Run: headless pygame with SDL's dummy video driver; simulated clock (each Clock.tick advances the game by its frame time, no real sleeping); random seed 0; keys injected as events and as key.get_pressed() state; no mouse input.
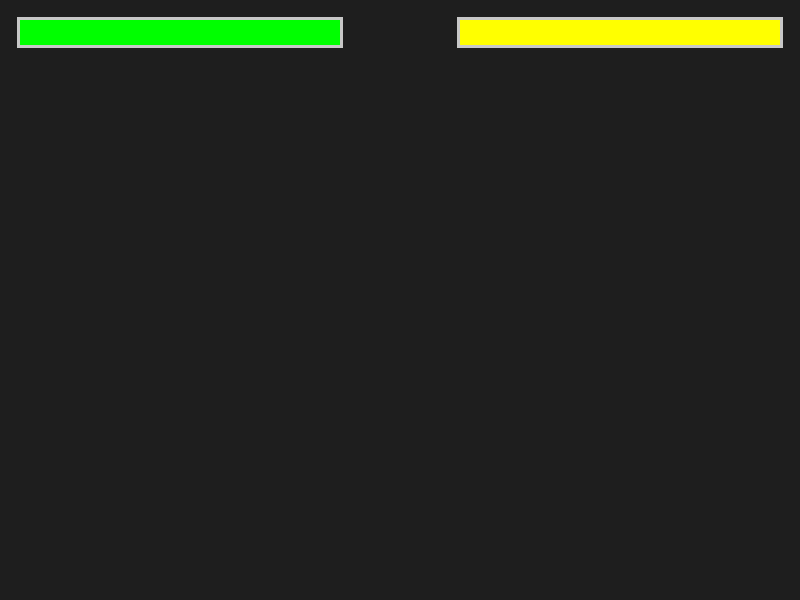
Frame 1 of 4 · flips 1–60 · no input
Frame 2 of 4 · flips 61–180 · tapped SPACE, RETURN · held RIGHT (→), D · screen unchanged from frame 1, image omitted
Frame 3 of 4 · flips 181–300 · held DOWN (↓), S · screen unchanged from frame 2, image omitted
Frame 4 of 4 · flips 301–420 · held LEFT (←), A, UP (↑), W · screen unchanged from frame 3, image omitted

The pygame program that drew these frames:

import pygame

# --- Constants for Health Bar Style ---
# Colors (RGB)
COLOR_HEALTH_P1 = (0, 255, 0)      # Green for Player 1 health
COLOR_HEALTH_P2 = (255, 255, 0)    # Yellow for Player 2 health (or same as P1)
COLOR_DEPLETED = (100, 0, 0)     # Dark red for depleted health background
COLOR_BORDER = (200, 200, 200)   # Light gray for the border
COLOR_BACKGROUND = (50, 50, 50)  # Optional: Color for the area behind the bars

# Dimensions and Positioning
BAR_HEIGHT = 25
TOP_MARGIN = 20
SIDE_MARGIN = 20
BORDER_THICKNESS = 3
BAR_WIDTH_PERCENT = 0.4 # Percentage of screen width for each bar

# --- The Drawing Function ---

def draw_fighter_health_bars(screen, health1, max_health1, health2, max_health2):
    """
    Draws two fighting-game style health bars at the top of the screen.

    Args:
        screen (pygame.Surface): The main display surface to draw on.
        health1 (float or int): Current health of Player 1 (left side).
        max_health1 (float or int): Maximum possible health of Player 1.
        health2 (float or int): Current health of Player 2 (right side).
        max_health2 (float or int): Maximum possible health of Player 2.
    """
    screen_width = screen.get_width()
    bar_max_width = int(screen_width * BAR_WIDTH_PERCENT)

    # --- Input Validation / Clamping ---
    # Ensure health doesn't go below 0 for calculation purposes
    current_health1 = max(0, health1)
    current_health2 = max(0, health2)
    # Prevent division by zero if max_health is somehow zero
    if max_health1 <= 0: max_health1 = 1
    if max_health2 <= 0: max_health2 = 1

    # --- Calculate Health Ratios ---
    health_ratio1 = current_health1 / max_health1
    health_ratio2 = current_health2 / max_health2

    # --- Calculate Bar Widths ---
    current_bar_width1 = int(bar_max_width * health_ratio1)
    current_bar_width2 = int(bar_max_width * health_ratio2)

    # --- Define Bar Rectangles ---
    # Player 1 (Left)
    bg_rect1 = pygame.Rect(SIDE_MARGIN, TOP_MARGIN, bar_max_width, BAR_HEIGHT)
    health_rect1 = pygame.Rect(SIDE_MARGIN, TOP_MARGIN, current_bar_width1, BAR_HEIGHT)
    border_rect1 = pygame.Rect(
        SIDE_MARGIN - BORDER_THICKNESS,
        TOP_MARGIN - BORDER_THICKNESS,
        bar_max_width + (BORDER_THICKNESS * 2),
        BAR_HEIGHT + (BORDER_THICKNESS * 2)
    )

    # Player 2 (Right) - Note the x-coordinate calculation for health_rect2
    # The background starts from the right edge minus its width
    bg_rect2_x = screen_width - SIDE_MARGIN - bar_max_width
    bg_rect2 = pygame.Rect(bg_rect2_x, TOP_MARGIN, bar_max_width, BAR_HEIGHT)
    # The health bar's left edge moves left as health decreases.
    # Its right edge stays aligned with the background's right edge.
    health_rect2_x = screen_width - SIDE_MARGIN - current_bar_width2
    health_rect2 = pygame.Rect(health_rect2_x, TOP_MARGIN, current_bar_width2, BAR_HEIGHT)
    border_rect2 = pygame.Rect(
        bg_rect2_x - BORDER_THICKNESS,
        TOP_MARGIN - BORDER_THICKNESS,
        bar_max_width + (BORDER_THICKNESS * 2),
        BAR_HEIGHT + (BORDER_THICKNESS * 2)
    )

    # --- Draw the Bars ---
    # Optional: Draw a background panel behind the bars if desired
    # panel_height = BAR_HEIGHT + BORDER_THICKNESS * 2 + 10 # Example padding
    # panel_rect = pygame.Rect(0, TOP_MARGIN - BORDER_THICKNESS - 5, screen_width, panel_height)
    # pygame.draw.rect(screen, COLOR_BACKGROUND, panel_rect)

    # Player 1
    pygame.draw.rect(screen, COLOR_BORDER, border_rect1)      # Border first
    pygame.draw.rect(screen, COLOR_DEPLETED, bg_rect1)       # Then background (depleted)
    pygame.draw.rect(screen, COLOR_HEALTH_P1, health_rect1)  # Then current health

    # Player 2
    pygame.draw.rect(screen, COLOR_BORDER, border_rect2)      # Border first
    pygame.draw.rect(screen, COLOR_DEPLETED, bg_rect2)       # Then background (depleted)
    pygame.draw.rect(screen, COLOR_HEALTH_P2, health_rect2)  # Then current health


# --- Example Usage (within your Pygame main loop) ---

if __name__ == '__main__': # Example simulation if run directly
    pygame.init()
    screen_width = 800
    screen_height = 600
    screen = pygame.display.set_mode((screen_width, screen_height))
    pygame.display.set_caption("Health Bar Demo")
    clock = pygame.time.Clock()

    # Dummy World and Rocket objects for demonstration
    class MockRocket:
        def __init__(self, max_hp):
            self.max_health = max_hp
            self.health = max_hp

    class MockWorld:
        def __init__(self):
            self.rocket1 = MockRocket(150)
            self.rocket2 = MockRocket(100) # Can have different max health

    world = MockWorld()

    running = True
    while running:
        for event in pygame.event.get():
            if event.type == pygame.QUIT:
                running = False
            if event.type == pygame.KEYDOWN:
                 # Simulate damage
                if event.key == pygame.K_q: # Q damages P1
                    world.rocket1.health -= 10
                if event.key == pygame.K_p: # P damages P2
                    world.rocket2.health -= 10
                if event.key == pygame.K_r: # R resets health
                    world.rocket1.health = world.rocket1.max_health
                    world.rocket2.health = world.rocket2.max_health


        # --- Game Logic Update ---
        # (Your game logic here)
        # Clamp health in game logic if needed (optional here as draw func handles < 0)
        world.rocket1.health = max(0, world.rocket1.health)
        world.rocket2.health = max(0, world.rocket2.health)

        # --- Drawing ---
        screen.fill((30, 30, 30)) # Fill background (dark grey)

        # Call the health bar function using the world state
        draw_fighter_health_bars(
            screen,
            world.rocket1.health,
            world.rocket1.max_health,
            world.rocket2.health,
            world.rocket2.max_health
        )

        # (Draw other game elements like rockets, projectiles, etc.)

        # --- Update Display ---
        pygame.display.flip()

        # --- Frame Rate Control ---
        clock.tick(60) # Limit to 60 FPS

    pygame.quit()
